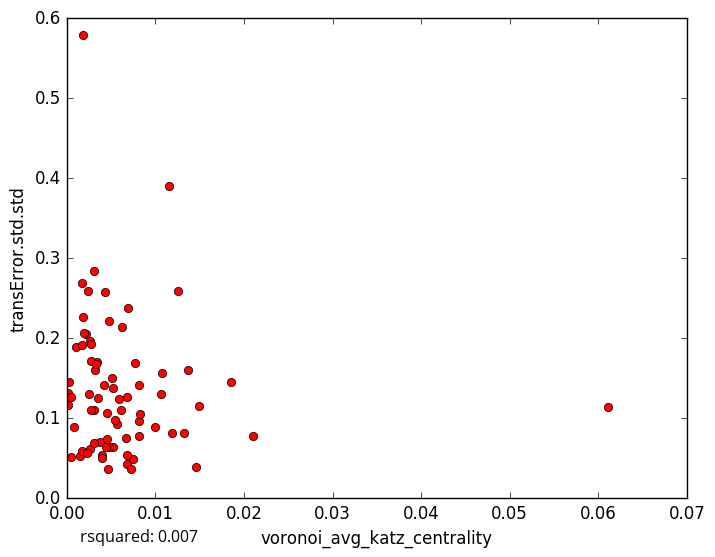

Source data for this figure (header and first rows):
voronoi_avg_katz_centrality, transError.std.std
0.001832, 0.2269
0.0008373, 0.08883
0.003941, 0.05366
0.001458, 0.05318
0.01463, 0.03889
0.01072, 0.1561
0.002128, 0.2048
0.0009855, 0.1895
0.006757, 0.043
0.003947, 0.05006
0.003133, 0.1607
0.004631, 0.03644
0.01496, 0.1156
0.007211, 0.03656
0.007499, 0.04916
0.009901, 0.08908
0.005676, 0.09332
0.005221, 0.1381
0.004255, 0.2584
0.02103, 0.07791
0.002379, 0.2595
0.006208, 0.2141
0.01365, 0.1605
0.001839, 0.5785
0.008199, 0.1419
0.01156, 0.3907
0.01855, 0.1458
0.002637, 0.1961
0.006772, 0.054
0.005195, 0.06397
0.004734, 0.06424
0.01253, 0.2587
0.0001374, 0.1319
0.0004641, 0.1261
0.003492, 0.1247
0.001728, 0.1921
0.0004288, 0.05174
0.005075, 0.1504
0.004147, 0.1414
0.01185, 0.08192
0.003057, 0.2843
0.001654, 0.2687
0.003685, 0.0698
0.00813, 0.07773
0.004703, 0.221
0.003377, 0.1702
0.004541, 0.1069
0.006875, 0.2375
0.00613, 0.1102
0.002673, 0.172
0.00265, 0.06215
0.00305, 0.1106
0.006833, 0.1269
0.002695, 0.1098
0.01324, 0.08098
0.005931, 0.1239
0.008195, 0.09664
0.004456, 0.06445
0.003102, 0.06921
0.006687, 0.07585
... 18 more rows
